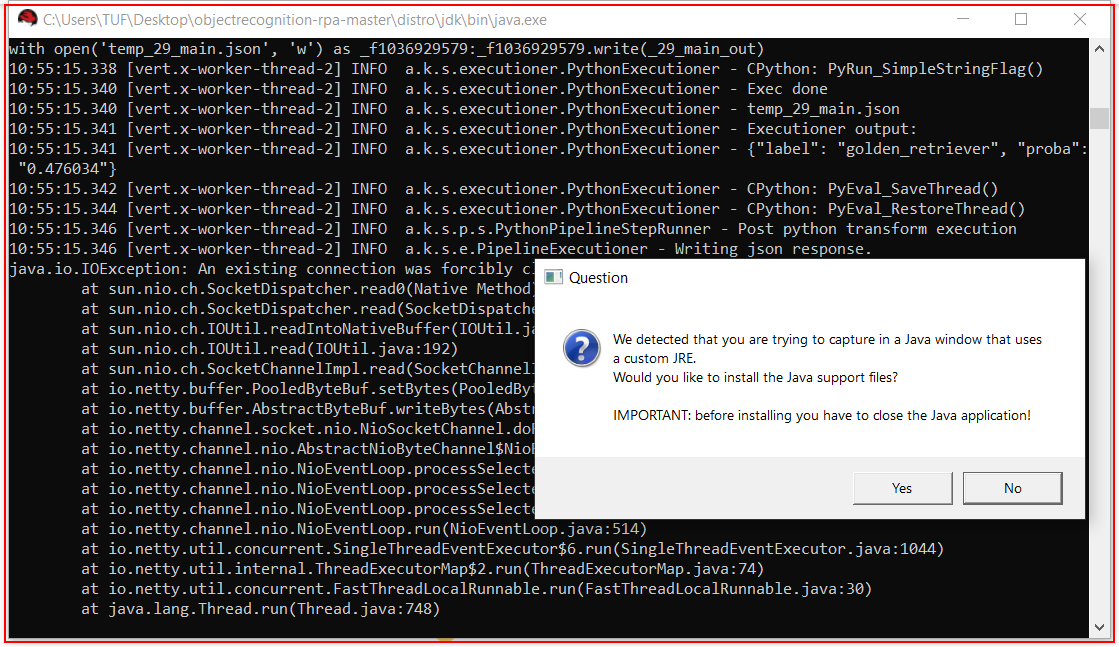
Task: Object Recognition using uipath and AI
Workflow: StartServer

Step 1: type a value into the element in window '*\distro\jdk\bin*' (java.exe) (repeated 2 times)